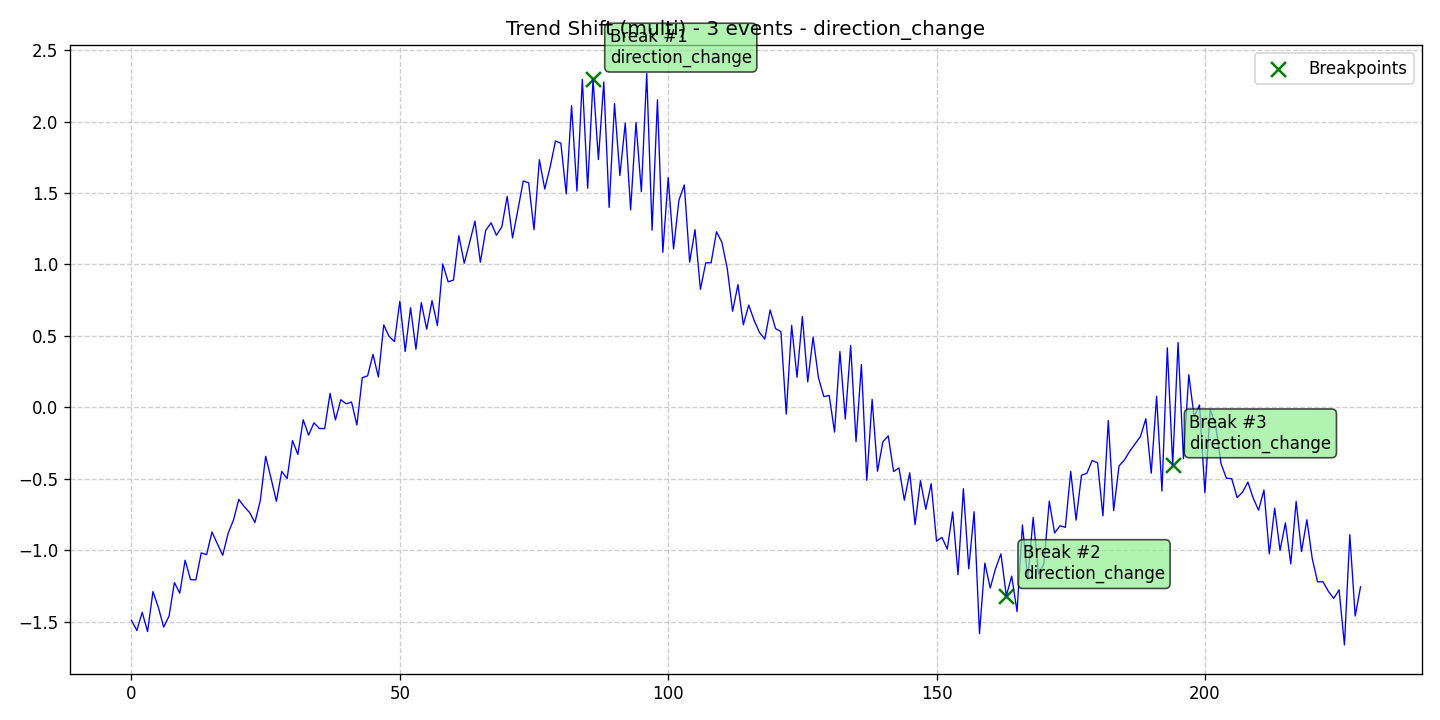

The data file committed next to this chart (first rows):
data, stationary, det_lin_up, det_lin_down, det_quad, det_cubic, det_exp, det_damped, stoc_trend, volatility, single_seas, multiple_seas, point_anom_single, point_anom_multi, collect_anom, context_anom, mean_shift, var_shift, trend_shift, date, is_break, is_anomaly, is_multi, location_beginning
-1.49, 0, 0, 0, 0, 0, 0, 0, 0, 0, 0, 0, 0, 0, 0, 0, 0, 0, 1, 2020-01-01, 0, 0, 1, 0
-1.563, 0, 0, 0, 0, 0, 0, 0, 0, 0, 0, 0, 0, 0, 0, 0, 0, 0, 1, 2020-01-02, 0, 0, 1, 0
-1.435, 0, 0, 0, 0, 0, 0, 0, 0, 0, 0, 0, 0, 0, 0, 0, 0, 0, 1, 2020-01-03, 0, 0, 1, 0
-1.57, 0, 0, 0, 0, 0, 0, 0, 0, 0, 0, 0, 0, 0, 0, 0, 0, 0, 1, 2020-01-04, 0, 0, 1, 0
-1.29, 0, 0, 0, 0, 0, 0, 0, 0, 0, 0, 0, 0, 0, 0, 0, 0, 0, 1, 2020-01-05, 0, 0, 1, 0
-1.4, 0, 0, 0, 0, 0, 0, 0, 0, 0, 0, 0, 0, 0, 0, 0, 0, 0, 1, 2020-01-06, 0, 0, 1, 0
-1.539, 0, 0, 0, 0, 0, 0, 0, 0, 0, 0, 0, 0, 0, 0, 0, 0, 0, 1, 2020-01-07, 0, 0, 1, 0
-1.462, 0, 0, 0, 0, 0, 0, 0, 0, 0, 0, 0, 0, 0, 0, 0, 0, 0, 1, 2020-01-08, 0, 0, 1, 0
-1.227, 0, 0, 0, 0, 0, 0, 0, 0, 0, 0, 0, 0, 0, 0, 0, 0, 0, 1, 2020-01-09, 0, 0, 1, 0
-1.301, 0, 0, 0, 0, 0, 0, 0, 0, 0, 0, 0, 0, 0, 0, 0, 0, 0, 1, 2020-01-10, 0, 0, 1, 0
-1.07, 0, 0, 0, 0, 0, 0, 0, 0, 0, 0, 0, 0, 0, 0, 0, 0, 0, 1, 2020-01-11, 0, 0, 1, 0
-1.206, 0, 0, 0, 0, 0, 0, 0, 0, 0, 0, 0, 0, 0, 0, 0, 0, 0, 1, 2020-01-12, 0, 0, 1, 0
-1.208, 0, 0, 0, 0, 0, 0, 0, 0, 0, 0, 0, 0, 0, 0, 0, 0, 0, 1, 2020-01-13, 0, 0, 1, 0
-1.019, 0, 0, 0, 0, 0, 0, 0, 0, 0, 0, 0, 0, 0, 0, 0, 0, 0, 1, 2020-01-14, 0, 0, 1, 0
-1.031, 0, 0, 0, 0, 0, 0, 0, 0, 0, 0, 0, 0, 0, 0, 0, 0, 0, 1, 2020-01-15, 0, 0, 1, 0
-0.8729, 0, 0, 0, 0, 0, 0, 0, 0, 0, 0, 0, 0, 0, 0, 0, 0, 0, 1, 2020-01-16, 0, 0, 1, 0
-0.9557, 0, 0, 0, 0, 0, 0, 0, 0, 0, 0, 0, 0, 0, 0, 0, 0, 0, 1, 2020-01-17, 0, 0, 1, 0
-1.036, 0, 0, 0, 0, 0, 0, 0, 0, 0, 0, 0, 0, 0, 0, 0, 0, 0, 1, 2020-01-18, 0, 0, 1, 0
-0.8827, 0, 0, 0, 0, 0, 0, 0, 0, 0, 0, 0, 0, 0, 0, 0, 0, 0, 1, 2020-01-19, 0, 0, 1, 0
-0.7899, 0, 0, 0, 0, 0, 0, 0, 0, 0, 0, 0, 0, 0, 0, 0, 0, 0, 1, 2020-01-20, 0, 0, 1, 0
-0.6451, 0, 0, 0, 0, 0, 0, 0, 0, 0, 0, 0, 0, 0, 0, 0, 0, 0, 1, 2020-01-21, 0, 0, 1, 0
-0.695, 0, 0, 0, 0, 0, 0, 0, 0, 0, 0, 0, 0, 0, 0, 0, 0, 0, 1, 2020-01-22, 0, 0, 1, 0
-0.7364, 0, 0, 0, 0, 0, 0, 0, 0, 0, 0, 0, 0, 0, 0, 0, 0, 0, 1, 2020-01-23, 0, 0, 1, 0
-0.8064, 0, 0, 0, 0, 0, 0, 0, 0, 0, 0, 0, 0, 0, 0, 0, 0, 0, 1, 2020-01-24, 0, 0, 1, 0
-0.6539, 0, 0, 0, 0, 0, 0, 0, 0, 0, 0, 0, 0, 0, 0, 0, 0, 0, 1, 2020-01-25, 0, 0, 1, 0
-0.3431, 0, 0, 0, 0, 0, 0, 0, 0, 0, 0, 0, 0, 0, 0, 0, 0, 0, 1, 2020-01-26, 0, 0, 1, 0
-0.4973, 0, 0, 0, 0, 0, 0, 0, 0, 0, 0, 0, 0, 0, 0, 0, 0, 0, 1, 2020-01-27, 0, 0, 1, 0
-0.6581, 0, 0, 0, 0, 0, 0, 0, 0, 0, 0, 0, 0, 0, 0, 0, 0, 0, 1, 2020-01-28, 0, 0, 1, 0
-0.4492, 0, 0, 0, 0, 0, 0, 0, 0, 0, 0, 0, 0, 0, 0, 0, 0, 0, 1, 2020-01-29, 0, 0, 1, 0
-0.4986, 0, 0, 0, 0, 0, 0, 0, 0, 0, 0, 0, 0, 0, 0, 0, 0, 0, 1, 2020-01-30, 0, 0, 1, 0
-0.2337, 0, 0, 0, 0, 0, 0, 0, 0, 0, 0, 0, 0, 0, 0, 0, 0, 0, 1, 2020-01-31, 0, 0, 1, 0
-0.3297, 0, 0, 0, 0, 0, 0, 0, 0, 0, 0, 0, 0, 0, 0, 0, 0, 0, 1, 2020-02-01, 0, 0, 1, 0
-0.08743, 0, 0, 0, 0, 0, 0, 0, 0, 0, 0, 0, 0, 0, 0, 0, 0, 0, 1, 2020-02-02, 0, 0, 1, 0
-0.1952, 0, 0, 0, 0, 0, 0, 0, 0, 0, 0, 0, 0, 0, 0, 0, 0, 0, 1, 2020-02-03, 0, 0, 1, 0
-0.1087, 0, 0, 0, 0, 0, 0, 0, 0, 0, 0, 0, 0, 0, 0, 0, 0, 0, 1, 2020-02-04, 0, 0, 1, 0
-0.1481, 0, 0, 0, 0, 0, 0, 0, 0, 0, 0, 0, 0, 0, 0, 0, 0, 0, 1, 2020-02-05, 0, 0, 1, 0
-0.1499, 0, 0, 0, 0, 0, 0, 0, 0, 0, 0, 0, 0, 0, 0, 0, 0, 0, 1, 2020-02-06, 0, 0, 1, 0
0.09771, 0, 0, 0, 0, 0, 0, 0, 0, 0, 0, 0, 0, 0, 0, 0, 0, 0, 1, 2020-02-07, 0, 0, 1, 0
-0.08861, 0, 0, 0, 0, 0, 0, 0, 0, 0, 0, 0, 0, 0, 0, 0, 0, 0, 1, 2020-02-08, 0, 0, 1, 0
0.05283, 0, 0, 0, 0, 0, 0, 0, 0, 0, 0, 0, 0, 0, 0, 0, 0, 0, 1, 2020-02-09, 0, 0, 1, 0
0.02388, 0, 0, 0, 0, 0, 0, 0, 0, 0, 0, 0, 0, 0, 0, 0, 0, 0, 1, 2020-02-10, 0, 0, 1, 0
0.03698, 0, 0, 0, 0, 0, 0, 0, 0, 0, 0, 0, 0, 0, 0, 0, 0, 0, 1, 2020-02-11, 0, 0, 1, 0
-0.1243, 0, 0, 0, 0, 0, 0, 0, 0, 0, 0, 0, 0, 0, 0, 0, 0, 0, 1, 2020-02-12, 0, 0, 1, 0
0.2068, 0, 0, 0, 0, 0, 0, 0, 0, 0, 0, 0, 0, 0, 0, 0, 0, 0, 1, 2020-02-13, 0, 0, 1, 0
0.2201, 0, 0, 0, 0, 0, 0, 0, 0, 0, 0, 0, 0, 0, 0, 0, 0, 0, 1, 2020-02-14, 0, 0, 1, 0
0.3698, 0, 0, 0, 0, 0, 0, 0, 0, 0, 0, 0, 0, 0, 0, 0, 0, 0, 1, 2020-02-15, 0, 0, 1, 0
0.212, 0, 0, 0, 0, 0, 0, 0, 0, 0, 0, 0, 0, 0, 0, 0, 0, 0, 1, 2020-02-16, 0, 0, 1, 0
0.576, 0, 0, 0, 0, 0, 0, 0, 0, 0, 0, 0, 0, 0, 0, 0, 0, 0, 1, 2020-02-17, 0, 0, 1, 0
0.4955, 0, 0, 0, 0, 0, 0, 0, 0, 0, 0, 0, 0, 0, 0, 0, 0, 0, 1, 2020-02-18, 0, 0, 1, 0
0.4598, 0, 0, 0, 0, 0, 0, 0, 0, 0, 0, 0, 0, 0, 0, 0, 0, 0, 1, 2020-02-19, 0, 0, 1, 0
0.7419, 0, 0, 0, 0, 0, 0, 0, 0, 0, 0, 0, 0, 0, 0, 0, 0, 0, 1, 2020-02-20, 0, 0, 1, 0
0.3906, 0, 0, 0, 0, 0, 0, 0, 0, 0, 0, 0, 0, 0, 0, 0, 0, 0, 1, 2020-02-21, 0, 0, 1, 0
0.6968, 0, 0, 0, 0, 0, 0, 0, 0, 0, 0, 0, 0, 0, 0, 0, 0, 0, 1, 2020-02-22, 0, 0, 1, 0
0.4055, 0, 0, 0, 0, 0, 0, 0, 0, 0, 0, 0, 0, 0, 0, 0, 0, 0, 1, 2020-02-23, 0, 0, 1, 0
0.7325, 0, 0, 0, 0, 0, 0, 0, 0, 0, 0, 0, 0, 0, 0, 0, 0, 0, 1, 2020-02-24, 0, 0, 1, 0
0.5459, 0, 0, 0, 0, 0, 0, 0, 0, 0, 0, 0, 0, 0, 0, 0, 0, 0, 1, 2020-02-25, 0, 0, 1, 0
0.7461, 0, 0, 0, 0, 0, 0, 0, 0, 0, 0, 0, 0, 0, 0, 0, 0, 0, 1, 2020-02-26, 0, 0, 1, 0
0.5712, 0, 0, 0, 0, 0, 0, 0, 0, 0, 0, 0, 0, 0, 0, 0, 0, 0, 1, 2020-02-27, 0, 0, 1, 0
1.003, 0, 0, 0, 0, 0, 0, 0, 0, 0, 0, 0, 0, 0, 0, 0, 0, 0, 1, 2020-02-28, 0, 0, 1, 0
0.8777, 0, 0, 0, 0, 0, 0, 0, 0, 0, 0, 0, 0, 0, 0, 0, 0, 0, 1, 2020-02-29, 0, 0, 1, 0
... 170 more rows
